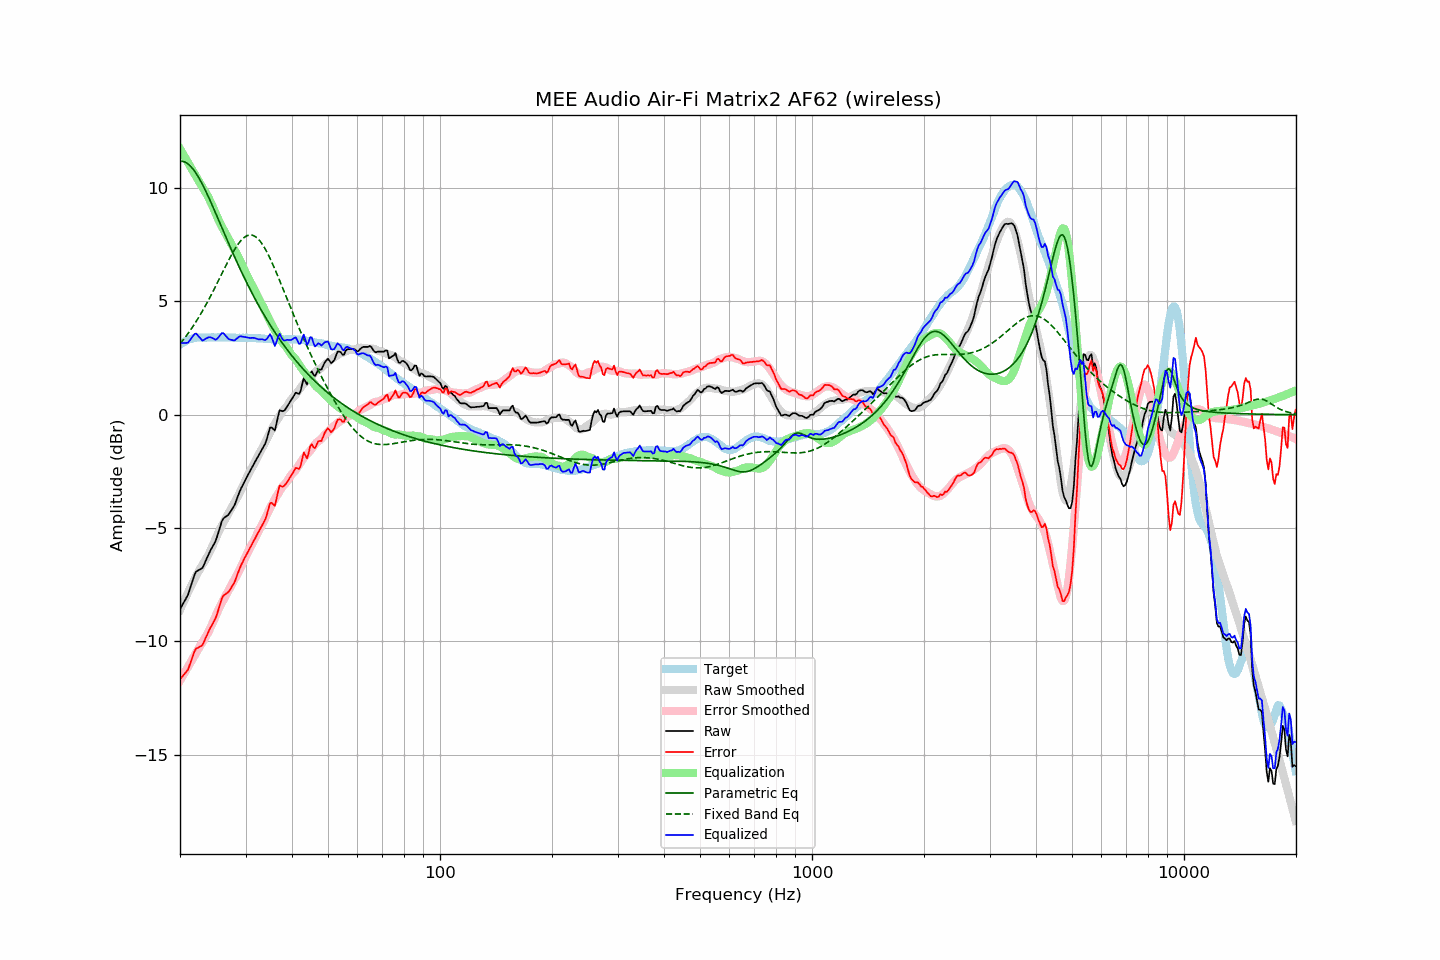

Source data for this figure (header and first rows):
frequency, raw, error, smoothed, error_smoothed, equalization, parametric_eq, fixed_band_eq, equalized_raw, equalized_smoothed, target
20.00, -8.57, -11.66, -8.61, -11.73, 11.73, 11.18, 3.12, 3.16, 3.11, 3.09
20.20, -8.45, -11.59, -8.45, -11.60, 11.60, 11.18, 3.21, 3.15, 3.15, 3.14
20.40, -8.32, -11.50, -8.29, -11.48, 11.48, 11.17, 3.30, 3.16, 3.19, 3.19
20.61, -8.20, -11.42, -8.14, -11.36, 11.36, 11.14, 3.39, 3.16, 3.22, 3.22
20.81, -8.07, -11.33, -7.98, -11.24, 11.24, 11.11, 3.48, 3.17, 3.25, 3.27
21.02, -7.94, -11.25, -7.83, -11.11, 11.11, 11.06, 3.58, 3.17, 3.28, 3.31
21.23, -7.72, -11.05, -7.69, -10.99, 10.99, 11.00, 3.68, 3.27, 3.31, 3.33
21.44, -7.50, -10.84, -7.54, -10.87, 10.87, 10.92, 3.78, 3.37, 3.33, 3.35
21.66, -7.28, -10.65, -7.40, -10.75, 10.75, 10.84, 3.89, 3.46, 3.35, 3.37
21.87, -7.07, -10.44, -7.26, -10.62, 10.62, 10.75, 3.99, 3.56, 3.37, 3.38
22.09, -6.92, -10.32, -7.12, -10.50, 10.50, 10.64, 4.10, 3.58, 3.38, 3.40
22.31, -6.88, -10.29, -6.98, -10.38, 10.38, 10.53, 4.22, 3.50, 3.40, 3.41
22.54, -6.84, -10.25, -6.86, -10.26, 10.26, 10.41, 4.33, 3.42, 3.40, 3.41
22.76, -6.80, -10.21, -6.74, -10.14, 10.14, 10.29, 4.45, 3.34, 3.41, 3.41
22.99, -6.76, -10.16, -6.62, -10.03, 10.03, 10.15, 4.58, 3.27, 3.41, 3.40
23.22, -6.61, -10.01, -6.51, -9.91, 9.91, 10.01, 4.70, 3.30, 3.41, 3.40
23.45, -6.44, -9.83, -6.39, -9.80, 9.80, 9.87, 4.83, 3.36, 3.41, 3.40
23.69, -6.28, -9.69, -6.26, -9.67, 9.67, 9.72, 4.96, 3.39, 3.41, 3.41
23.92, -6.12, -9.52, -6.13, -9.54, 9.54, 9.56, 5.09, 3.42, 3.41, 3.41
24.16, -5.98, -9.38, -5.98, -9.39, 9.39, 9.40, 5.22, 3.41, 3.41, 3.41
24.40, -5.85, -9.26, -5.83, -9.24, 9.24, 9.24, 5.36, 3.39, 3.41, 3.42
24.65, -5.72, -9.13, -5.66, -9.07, 9.07, 9.08, 5.50, 3.35, 3.41, 3.41
24.89, -5.60, -9.00, -5.49, -8.90, 8.90, 8.92, 5.64, 3.31, 3.41, 3.41
25.14, -5.40, -8.80, -5.33, -8.74, 8.74, 8.75, 5.78, 3.34, 3.41, 3.41
25.39, -5.17, -8.58, -5.17, -8.58, 8.58, 8.59, 5.93, 3.42, 3.41, 3.42
25.65, -4.93, -8.35, -5.03, -8.44, 8.44, 8.42, 6.07, 3.51, 3.41, 3.42
25.91, -4.70, -8.11, -4.89, -8.30, 8.30, 8.25, 6.21, 3.60, 3.41, 3.41
26.16, -4.58, -7.98, -4.76, -8.17, 8.17, 8.09, 6.36, 3.59, 3.41, 3.41
26.43, -4.52, -7.93, -4.63, -8.04, 8.04, 7.92, 6.50, 3.52, 3.41, 3.41
26.69, -4.47, -7.88, -4.50, -7.90, 7.90, 7.76, 6.64, 3.43, 3.41, 3.41
26.96, -4.42, -7.83, -4.37, -7.77, 7.77, 7.59, 6.78, 3.35, 3.40, 3.41
27.23, -4.32, -7.73, -4.24, -7.64, 7.64, 7.43, 6.91, 3.32, 3.40, 3.41
27.50, -4.21, -7.62, -4.11, -7.51, 7.51, 7.27, 7.04, 3.30, 3.40, 3.41
27.77, -4.10, -7.49, -3.98, -7.38, 7.38, 7.11, 7.17, 3.28, 3.40, 3.40
28.05, -3.98, -7.37, -3.86, -7.26, 7.26, 6.95, 7.29, 3.28, 3.40, 3.40
28.33, -3.79, -7.17, -3.73, -7.13, 7.13, 6.79, 7.40, 3.34, 3.40, 3.39
28.62, -3.60, -6.99, -3.60, -7.00, 7.00, 6.64, 7.51, 3.39, 3.39, 3.39
28.90, -3.41, -6.80, -3.46, -6.86, 6.86, 6.49, 7.60, 3.45, 3.39, 3.40
29.19, -3.25, -6.64, -3.31, -6.71, 6.71, 6.34, 7.69, 3.46, 3.39, 3.39
29.48, -3.11, -6.50, -3.16, -6.55, 6.55, 6.19, 7.76, 3.44, 3.39, 3.40
29.78, -2.96, -6.35, -3.00, -6.39, 6.39, 6.04, 7.82, 3.43, 3.39, 3.39
30.08, -2.82, -6.22, -2.85, -6.24, 6.24, 5.89, 7.87, 3.41, 3.39, 3.40
30.38, -2.69, -6.08, -2.70, -6.09, 6.09, 5.75, 7.90, 3.40, 3.39, 3.39
30.68, -2.56, -5.95, -2.56, -5.95, 5.95, 5.61, 7.92, 3.39, 3.38, 3.39
30.99, -2.43, -5.82, -2.43, -5.82, 5.82, 5.47, 7.93, 3.38, 3.38, 3.39
31.30, -2.30, -5.68, -2.31, -5.69, 5.69, 5.33, 7.91, 3.39, 3.38, 3.38
31.61, -2.17, -5.55, -2.18, -5.56, 5.56, 5.20, 7.89, 3.39, 3.38, 3.38
31.93, -2.04, -5.42, -2.04, -5.41, 5.41, 5.07, 7.85, 3.37, 3.37, 3.38
32.24, -1.91, -5.27, -1.88, -5.25, 5.25, 4.94, 7.79, 3.35, 3.37, 3.37
32.57, -1.79, -5.16, -1.75, -5.11, 5.11, 4.81, 7.72, 3.32, 3.37, 3.37
32.89, -1.66, -5.02, -1.62, -4.98, 4.98, 4.68, 7.64, 3.32, 3.36, 3.37
33.22, -1.53, -4.89, -1.50, -4.86, 4.86, 4.56, 7.54, 3.33, 3.36, 3.36
33.55, -1.41, -4.76, -1.36, -4.72, 4.72, 4.43, 7.43, 3.31, 3.35, 3.36
33.89, -1.28, -4.63, -1.22, -4.57, 4.57, 4.31, 7.31, 3.29, 3.35, 3.35
34.23, -1.07, -4.42, -1.07, -4.41, 4.41, 4.20, 7.18, 3.34, 3.34, 3.35
34.57, -0.82, -4.16, -0.93, -4.27, 4.27, 4.08, 7.04, 3.45, 3.34, 3.34
34.92, -0.57, -3.91, -0.79, -4.12, 4.12, 3.97, 6.90, 3.55, 3.33, 3.34
35.27, -0.56, -3.89, -0.65, -3.98, 3.98, 3.85, 6.74, 3.42, 3.33, 3.33
35.62, -0.63, -3.96, -0.52, -3.85, 3.85, 3.74, 6.58, 3.22, 3.33, 3.33
35.97, -0.70, -4.02, -0.40, -3.72, 3.72, 3.64, 6.42, 3.03, 3.33, 3.33
... 635 more rows
